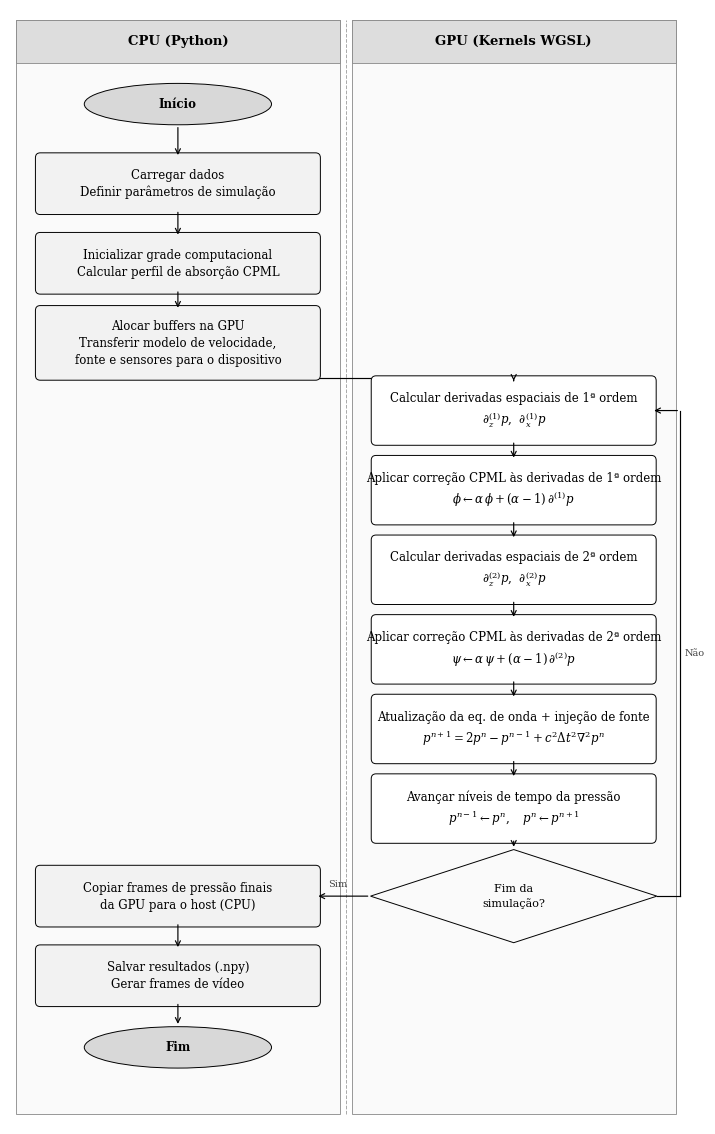

This figure's Python source:
import matplotlib.pyplot as plt
import matplotlib.patches as mpatches
from matplotlib.patches import FancyBboxPatch, Ellipse
import matplotlib as mpl

# ── estilo global ──────────────────────────────────────────────────────────────
mpl.rcParams.update({
    'font.family':     'serif',
    'font.serif':      ['Arial', 'DejaVu Serif', 'Georgia'],
    'mathtext.fontset': 'dejavuserif',
    'axes.linewidth':  0.6,
})

LC   = '#000000'   # cor da linha / borda
TXT  = '#000000'   # cor do texto
F_CPU = '#f2f2f2'  # preenchimento CPU (cinza claro)
F_GPU = '#ffffff'  # preenchimento GPU (branco)
F_TE  = '#d8d8d8'  # preenchimento terminal (Início / Fim)
F_DEC = '#fafafa'  # preenchimento diamante de decisão

# ── figura ────────────────────────────────────────────────────────────────────
W, H = 7.0, 11.2   # polegadas
fig, ax = plt.subplots(figsize=(W, H))
ax.set_xlim(0, W)
ax.set_ylim(0, H)
ax.axis('off')
fig.patch.set_facecolor('white')

# ── constantes de layout ──────────────────────────────────────────────────────
MID   = W / 2          # column separator x
C_L   = W * 0.25       # left  column centre  (CPU)
C_R   = W * 0.75       # right column centre  (GPU)
BW    = W * 0.41       # box width
BH    = 0.52           # box height
FS    = 8.5            # base font size
SMALL = FS - 1.5       # label font size


# ── swim-lanes (raias) e cabeçalhos ──────────────────────────────────────────
for x0, label in [(0, 'CPU (Python)'), (MID, 'GPU (Kernels WGSL)')]:
    # fundo
    ax.add_patch(mpatches.Rectangle(
        (x0 + 0.06, 0.10), MID - 0.12, H - 0.20,
        lw=0.6, edgecolor='#888888', facecolor='#fafafa', zorder=0))
    # barra de cabeçalho
    ax.add_patch(mpatches.Rectangle(
        (x0 + 0.06, H - 0.54), MID - 0.12, 0.44,
        lw=0.6, edgecolor='#888888', facecolor='#dddddd', zorder=1))
    ax.text(x0 + MID / 2, H - 0.32, label,
            ha='center', va='center', fontsize=9.5, fontweight='bold',
            color=TXT, zorder=2)

# separador tracejado
ax.axvline(x=MID, color='#aaaaaa', lw=0.7, ls='--',
           ymin=0.10 / H, ymax=(H - 0.10) / H, zorder=1)

# ── funções auxiliares de desenho ─────────────────────────────────────────────

def box(cx, cy, lines, fill=F_CPU, w=BW, h=BH):
    """Retângulo arredondado com texto multi-linha."""
    ax.add_patch(FancyBboxPatch(
        (cx - w / 2, cy - h / 2), w, h,
        boxstyle='round,pad=0.05', lw=0.7,
        edgecolor=LC, facecolor=fill, zorder=3))
    ax.text(cx, cy, lines, ha='center', va='center',
            fontsize=FS, color=TXT, zorder=4,
            multialignment='center', linespacing=1.4)

def terminal(cx, cy, text):
    """Forma de cápsula para Início / Fim."""
    ax.add_patch(Ellipse(
        (cx, cy), BW * 0.68, BH * 0.80,
        lw=0.7, edgecolor=LC, facecolor=F_TE, zorder=3))
    ax.text(cx, cy, text, ha='center', va='center',
            fontsize=FS, fontweight='bold', color=TXT, zorder=4)

def diamond(cx, cy, lines):
    """Diamante de decisão."""
    dw, dh = BW * 0.52, BH * 0.90
    xs = [cx, cx + dw, cx, cx - dw, cx]
    ys = [cy + dh, cy, cy - dh, cy, cy + dh]
    ax.fill(xs, ys, facecolor=F_DEC, edgecolor=LC, lw=0.7, zorder=3)
    ax.text(cx, cy, lines, ha='center', va='center',
            fontsize=FS - 0.5, color=TXT, zorder=4,
            multialignment='center', linespacing=1.4)

def arrow(x1, y1, x2, y2):
    ax.annotate('', xy=(x2, y2), xytext=(x1, y1),
                arrowprops=dict(arrowstyle='->', color=LC,
                                lw=0.85, mutation_scale=9))

def label_arrow(x, y, text, ha='left'):
    ax.text(x, y, text, ha=ha, va='center',
            fontsize=SMALL, color='#444444')

# ── coordenadas y (de cima para baixo) ───────────────────────────────────────
GAP = 0.80

y_start  = H - 0.95
y_load   = y_start  - GAP
y_init   = y_load   - GAP
y_alloc  = y_init   - GAP
y_fwd    = y_alloc  - GAP * 0.85
y_afwd   = y_fwd    - GAP
y_bwd    = y_afwd   - GAP
y_abwd   = y_bwd    - GAP
y_sim    = y_abwd   - GAP
y_incr   = y_sim    - GAP
y_dec    = y_incr   - GAP * 1.10
y_copy   = y_dec
y_save   = y_copy   - GAP
y_end    = y_save   - GAP * 0.90

# ── nós (traduções aplicadas aqui) ───────────────────────────────────────────
terminal(C_L, y_start, 'Início')

box(C_L, y_load,  'Carregar dados\nDefinir parâmetros de simulação')
box(C_L, y_init,  'Inicializar grade computacional\nCalcular perfil de absorção CPML')
box(C_L, y_alloc, 'Alocar buffers na GPU\nTransferir modelo de velocidade,\nfonte e sensores para o dispositivo',
    h=BH * 1.25)

box(C_R, y_fwd,  'Calcular derivadas espaciais de 1ª ordem\n'
                  r'$\partial_z^{(1)}p$,  $\partial_x^{(1)}p$', fill=F_GPU, h=BH * 1.15)
box(C_R, y_afwd, 'Aplicar correção CPML às derivadas de 1ª ordem\n'
                  r'$\phi \leftarrow \alpha\,\phi + (\alpha-1)\,\partial^{(1)}p$',
    fill=F_GPU, h=BH * 1.15)
box(C_R, y_bwd,  'Calcular derivadas espaciais de 2ª ordem\n'
                  r'$\partial_z^{(2)}p$,  $\partial_x^{(2)}p$', fill=F_GPU, h=BH * 1.15)
box(C_R, y_abwd, 'Aplicar correção CPML às derivadas de 2ª ordem\n'
                  r'$\psi \leftarrow \alpha\,\psi + (\alpha-1)\,\partial^{(2)}p$',
    fill=F_GPU, h=BH * 1.15)
box(C_R, y_sim,  'Atualização da eq. de onda + injeção de fonte\n'
                  r'$p^{n+1} = 2p^n - p^{n-1} + c^2\Delta t^2\nabla^2 p^n$',
    fill=F_GPU, h=BH * 1.15)
box(C_R, y_incr, 'Avançar níveis de tempo da pressão\n'
                  r'$p^{n-1} \leftarrow p^n, \quad p^n \leftarrow p^{n+1}$',
    fill=F_GPU, h=BH * 1.15)

diamond(C_R, y_dec, 'Fim da\nsimulação?')

box(C_L, y_copy, 'Copiar frames de pressão finais\nda GPU para o host (CPU)')
box(C_L, y_save, 'Salvar resultados (.npy)\nGerar frames de vídeo')
terminal(C_L, y_end, 'Fim')

# ── setas e rótulos de fluxo ─────────────────────────────────────────────────
arrow(C_L, y_start - BH * 0.40, C_L, y_load  + BH / 2)
arrow(C_L, y_load  - BH / 2,    C_L, y_init  + BH / 2)
arrow(C_L, y_init  - BH / 2,    C_L, y_alloc + BH * 0.625)

h_y = (y_alloc - BH * 0.625 + y_fwd + BH * 0.575) / 2
ax.plot([C_L, C_L], [y_alloc - BH * 0.625, h_y], color=LC, lw=0.85)
ax.plot([C_L, C_R], [h_y, h_y],                  color=LC, lw=0.85)
arrow(C_R, h_y, C_R, y_fwd + BH * 0.575)

for (ya, yb) in [(y_fwd, y_afwd), (y_afwd, y_bwd), (y_bwd, y_abwd), (y_abwd, y_sim), (y_sim, y_incr)]:
    arrow(C_R, ya - BH * 0.575, C_R, yb + BH * 0.575)

arrow(C_R, y_incr - BH * 0.575, C_R, y_dec + BH * 0.90)

# Decisão: Não (Loop)
loop_x = C_R + BW / 2 + 0.30
ax.plot([C_R + BW * 0.52, loop_x], [y_dec, y_dec],           color=LC, lw=0.85)
ax.plot([loop_x, loop_x],           [y_dec, y_fwd],           color=LC, lw=0.85)
ax.annotate('', xy=(C_R + BW / 2, y_fwd), xytext=(loop_x, y_fwd),
            arrowprops=dict(arrowstyle='->', color=LC, lw=0.85, mutation_scale=9))
label_arrow(loop_x + 0.05, (y_dec + y_fwd) / 2, 'Não')

# Decisão: Sim
arrow(C_R - BW * 0.52, y_dec, C_L + BW / 2, y_dec)
label_arrow(MID - 0.08, y_dec + 0.12, 'Sim', ha='center')

arrow(C_L, y_copy - BH / 2, C_L, y_save + BH / 2)
arrow(C_L, y_save - BH / 2, C_L, y_end  + BH * 0.40)

# ── salvar ────────────────────────────────────────────────────────────────────
plt.tight_layout(pad=0.2)
for ext in ('pdf', 'png'):
    fname = f'flowchart_simulator_ptbr.{ext}'
    plt.savefig(fname, bbox_inches='tight', dpi=300,
                facecolor='white', edgecolor='none')
    print(f'Salvo  {fname}')

plt.show()
